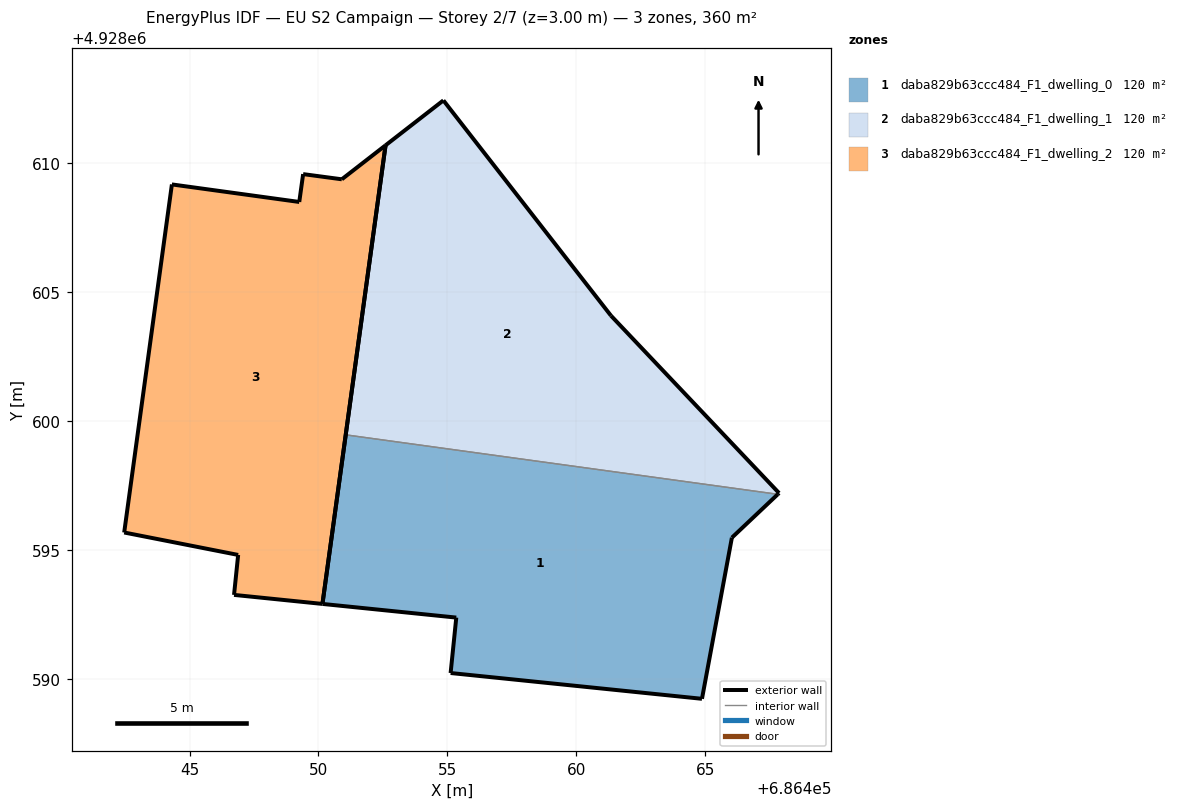
=== STOREY PLAN SPEC (per zone: floor XY polygon, exterior-wall plan segments, windows/doors) ===
zone 1: daba829b63ccc484_F1_dwelling_0  (120.1 m²)
  floor: (686464.87, 4928589.23) (686466.03, 4928595.48) (686467.81, 4928597.16) (686451.06, 4928599.47) (686450.15, 4928592.91) (686455.34, 4928592.38) (686455.12, 4928590.23)
  exterior wall: (686464.87, 4928589.23) – (686455.12, 4928590.23)  [9.8 m]
  exterior wall: (686455.12, 4928590.23) – (686455.34, 4928592.38)  [2.2 m]
  exterior wall: (686455.34, 4928592.38) – (686450.15, 4928592.91)  [5.2 m]
  exterior wall: (686450.15, 4928592.91) – (686451.06, 4928599.47)  [6.6 m]
  exterior wall: (686467.81, 4928597.16) – (686466.03, 4928595.48)  [2.4 m]
  exterior wall: (686466.03, 4928595.48) – (686464.87, 4928589.23)  [6.4 m]
  interior walls: 1
zone 2: daba829b63ccc484_F1_dwelling_1  (120.1 m²)
  floor: (686467.86, 4928597.21) (686461.34, 4928604.09) (686454.84, 4928612.44) (686452.60, 4928610.70) (686451.06, 4928599.47) (686467.81, 4928597.16)
  exterior wall: (686467.86, 4928597.21) – (686467.81, 4928597.16)  [0.1 m]
  exterior wall: (686451.06, 4928599.47) – (686452.60, 4928610.70)  [11.3 m]
  exterior wall: (686452.60, 4928610.70) – (686454.84, 4928612.44)  [2.8 m]
  exterior wall: (686454.84, 4928612.44) – (686461.34, 4928604.09)  [10.6 m]
  exterior wall: (686461.34, 4928604.09) – (686467.86, 4928597.21)  [9.5 m]
  interior walls: 1
zone 3: daba829b63ccc484_F1_dwelling_2  (120.1 m²)
  floor: (686450.15, 4928592.91) (686452.60, 4928610.70) (686450.90, 4928609.38) (686449.40, 4928609.58) (686449.25, 4928608.50) (686444.31, 4928609.18) (686442.46, 4928595.68) (686446.88, 4928594.81) (686446.72, 4928593.26)
  exterior wall: (686450.90, 4928609.38) – (686452.60, 4928610.70)  [2.1 m]
  exterior wall: (686452.60, 4928610.70) – (686450.15, 4928592.91)  [18.0 m]
  exterior wall: (686450.15, 4928592.91) – (686446.72, 4928593.26)  [3.4 m]
  exterior wall: (686446.72, 4928593.26) – (686446.88, 4928594.81)  [1.6 m]
  exterior wall: (686446.88, 4928594.81) – (686442.46, 4928595.68)  [4.5 m]
  exterior wall: (686442.46, 4928595.68) – (686444.31, 4928609.18)  [13.6 m]
  exterior wall: (686444.31, 4928609.18) – (686449.25, 4928608.50)  [5.0 m]
  exterior wall: (686449.25, 4928608.50) – (686449.40, 4928609.58)  [1.1 m]
  exterior wall: (686449.40, 4928609.58) – (686450.90, 4928609.38)  [1.5 m]

=== DERIVED (storey summary) ===
Building: EU S2 Campaign
Storey: 2 of 7  (floor level z = 3.00 m)
Storey gross floor area: 360.4 m²
Zones on this storey: 3
  - daba829b63ccc484_F1_dwelling_0: floor 120.1 m²; exterior wall 32.6 m (97.8 m²); WWR 0.0%
  - daba829b63ccc484_F1_dwelling_1: floor 120.1 m²; exterior wall 34.3 m (102.9 m²); WWR 0.0%
  - daba829b63ccc484_F1_dwelling_2: floor 120.1 m²; exterior wall 50.8 m (152.5 m²); WWR 0.0%
Zone adjacency (shared interzone walls):
  - daba829b63ccc484_F1_dwelling_0 ↔ daba829b63ccc484_F1_dwelling_1